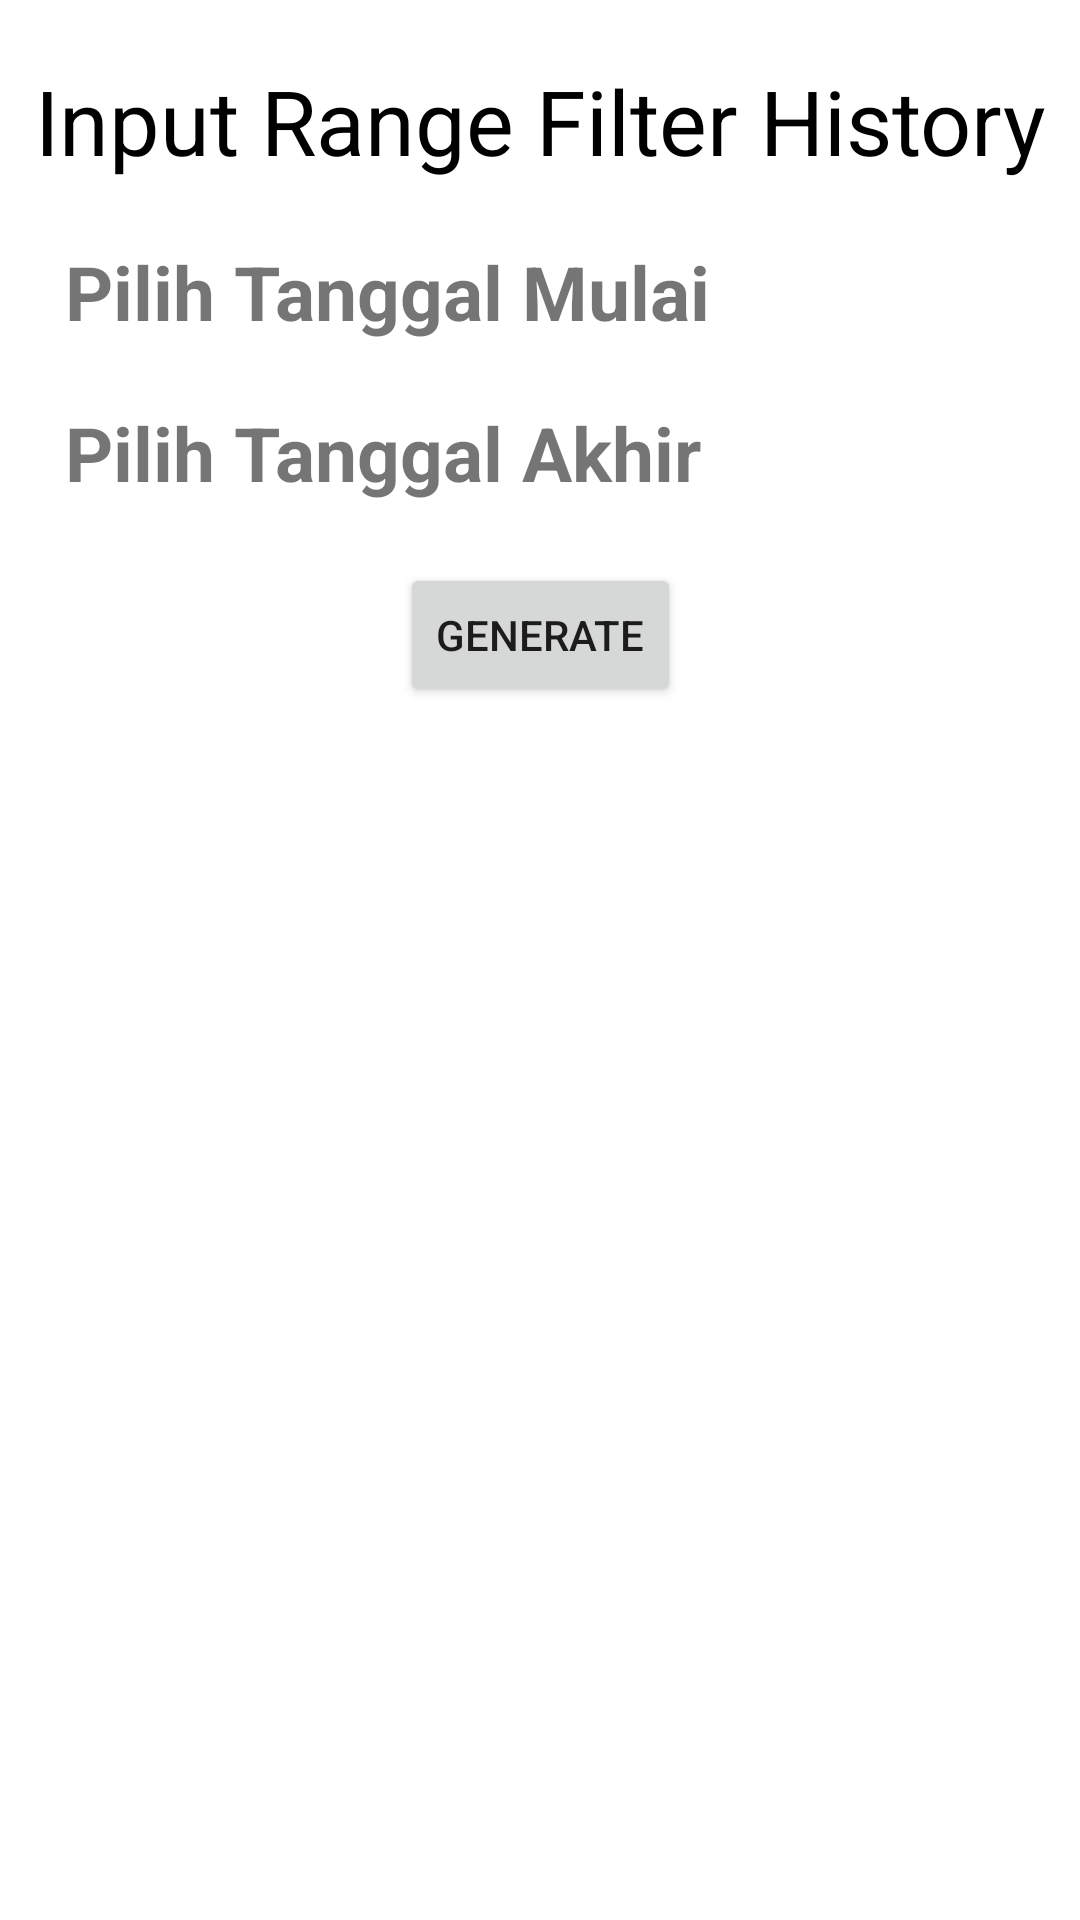

Reconstruct the res/layout file that produces this screen, plus the resources it refers to.
<!-- AndroidManifest.xml: application theme Theme.GoFit_P3L_10610 -->
<!-- res/layout/activity_filter_history.xml -->
<?xml version="1.0" encoding="utf-8"?>
<androidx.constraintlayout.widget.ConstraintLayout xmlns:android="http://schemas.android.com/apk/res/android"
    xmlns:app="http://schemas.android.com/apk/res-auto"
    xmlns:tools="http://schemas.android.com/tools"
    android:layout_width="match_parent"
    android:layout_height="match_parent"
    tools:context=".Member.FilterHistoryActivity">

    <TextView
        android:id="@+id/title"
        app:layout_constraintTop_toTopOf="parent"
        app:layout_constraintStart_toStartOf="parent"
        app:layout_constraintEnd_toEndOf="parent"
        android:layout_width="wrap_content"
        android:layout_height="wrap_content"
        android:layout_marginTop="20dp"
        android:text="Input Range Filter History"
        android:textSize="30dp"
        android:textColor="@color/black"></TextView>
    <TextView
        android:layout_width="wrap_content"
        android:layout_height="wrap_content"
        app:layout_constraintStart_toStartOf="@+id/title"
        android:layout_marginStart="10dp"
        android:layout_marginVertical="20dp"
        android:textSize="25dp"
        app:layout_constraintTop_toBottomOf="@+id/title"
        android:text="Pilih Tanggal Mulai"
        android:id="@+id/tv_tglMulai"
        android:drawablePadding="5dp"
        android:gravity="center_vertical"
        android:textStyle="bold"
        app:drawableStartCompat="@drawable/ic_baseline_date_range_24" />
    <TextView
        android:layout_width="wrap_content"
        android:layout_height="wrap_content"
        app:layout_constraintStart_toStartOf="@+id/title"
        android:layout_marginStart="10dp"
        android:layout_marginVertical="20dp"
        android:textSize="25dp"
        app:layout_constraintTop_toBottomOf="@+id/tv_tglMulai"
        android:text="Pilih Tanggal Akhir"
        android:id="@+id/tv_tglAkhir"
        android:drawablePadding="5dp"
        android:gravity="center_vertical"
        android:textStyle="bold"
        app:drawableStartCompat="@drawable/ic_baseline_date_range_24" />
    <Button
        android:id="@+id/btnGenerate"
        android:layout_width="wrap_content"
        android:layout_height="wrap_content"
        app:layout_constraintTop_toBottomOf="@id/tv_tglAkhir"
        app:layout_constraintStart_toStartOf="parent"
        app:layout_constraintEnd_toEndOf="parent"
        android:layout_marginTop="20dp"
        android:text="Generate"></Button>

</androidx.constraintlayout.widget.ConstraintLayout>
<!-- resources referenced by this layout -->
<resources>
  <color name="black">#FF000000</color>
  <style name="Theme.GoFit_P3L_10610" parent="Theme.MaterialComponents.DayNight.DarkActionBar">
          
          <item name="colorPrimary">@color/dark_brown</item>
          <item name="colorPrimaryVariant">@color/dark_brown</item>
          <item name="colorOnPrimary">@color/white</item>
          
          <item name="colorSecondary">@color/teal_200</item>
          <item name="colorSecondaryVariant">@color/teal_700</item>
          <item name="colorOnSecondary">@color/black</item>
          
          <item name="android:statusBarColor">?attr/colorPrimaryVariant</item>
          
      </style>
  <color name="dark_brown">#4C3D3D</color>
  <color name="white">#FFFFFFFF</color>
  <color name="teal_200">#FF03DAC5</color>
  <color name="teal_700">#FF018786</color>
</resources>
